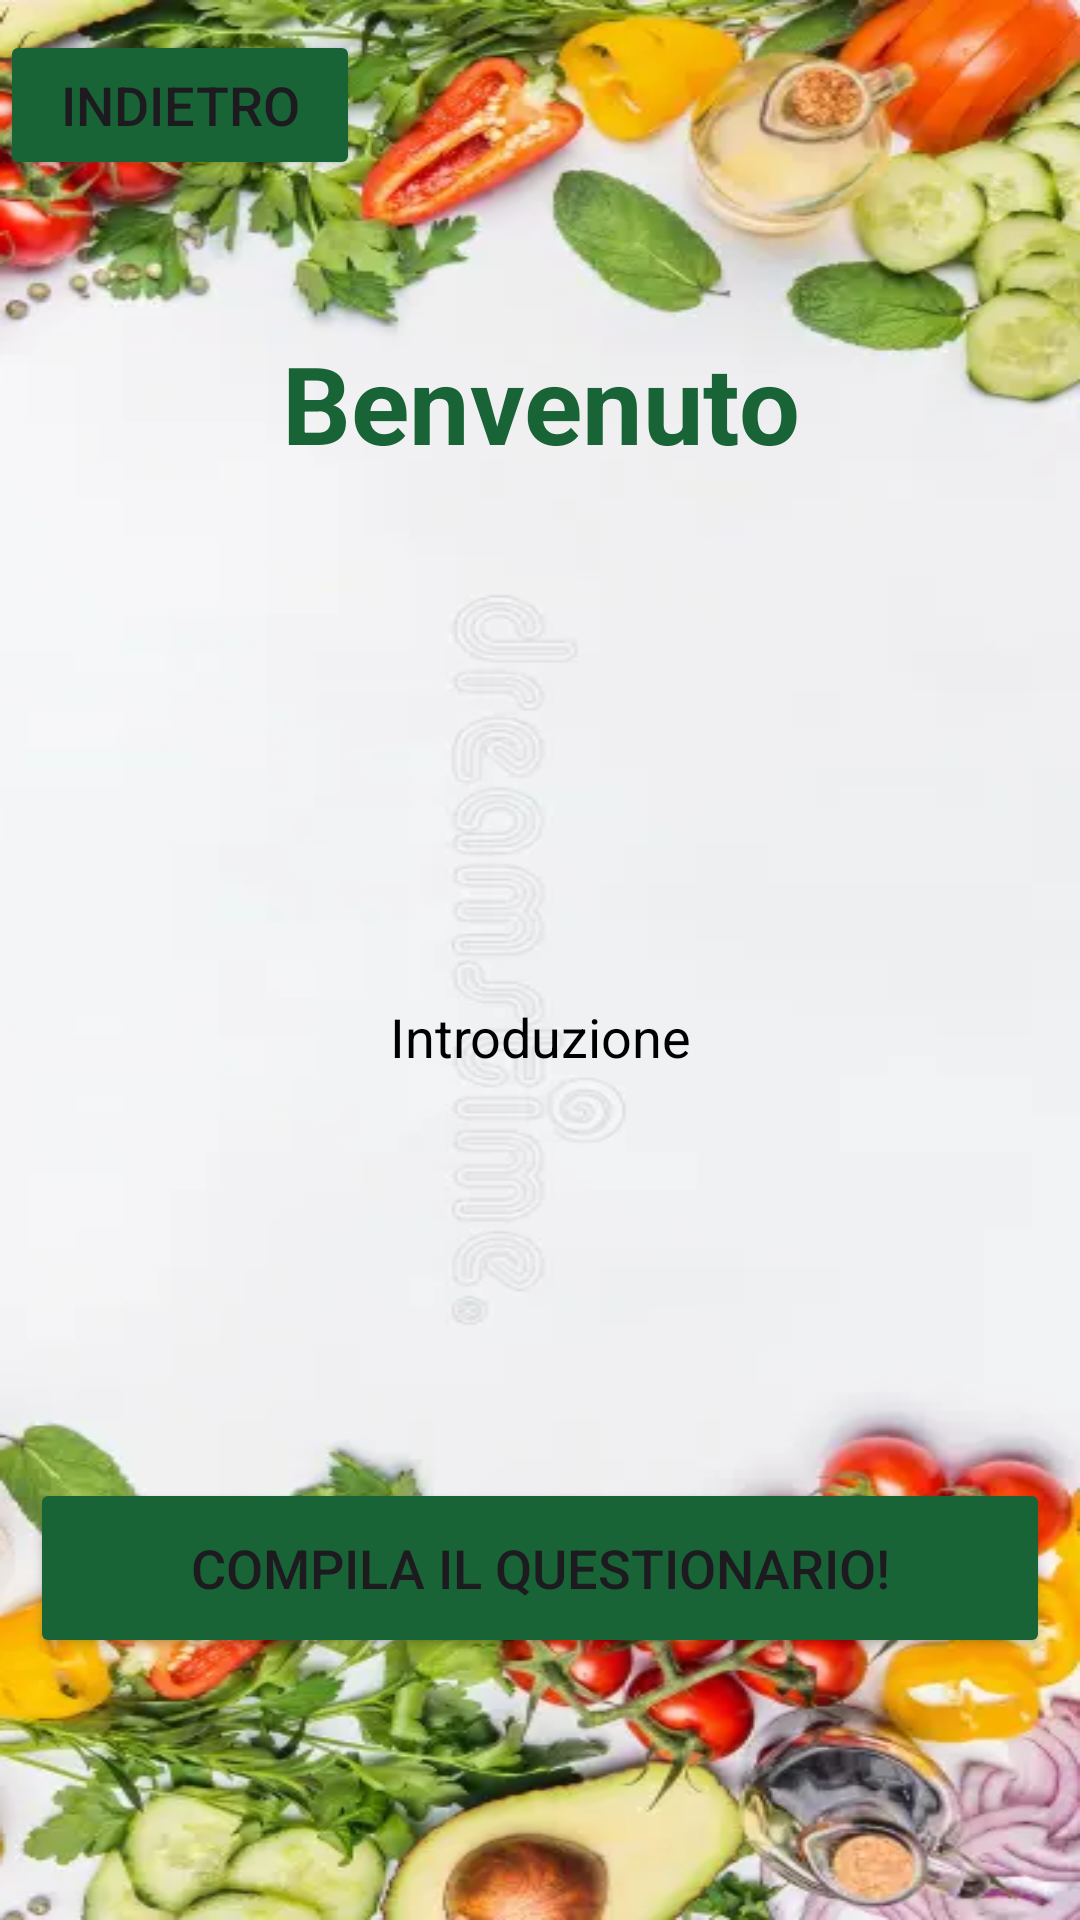

Layout XML and referenced resources for this Android screen:
<!-- AndroidManifest.xml: application theme Theme.AppNutrizione -->
<!-- res/layout/welcome_page.xml -->
<?xml version="1.0" encoding="utf-8"?>
<LinearLayout
    xmlns:android="http://schemas.android.com/apk/res/android"
    xmlns:app="http://schemas.android.com/apk/res-auto"
    xmlns:tools="http://schemas.android.com/tools"
    xmlns:card.view="http://schemas.android.com/apk/res-auto"
    android:layout_width="match_parent"
    android:layout_height="match_parent"
    android:paddingTop="10dp"
    android:orientation="vertical"
    android:background="@drawable/login_img"
    tools:context=".WelcomeActivity">

    <Button
        android:id="@+id/back"
        android:layout_width="120dp"
        android:layout_height="50dp"
        android:backgroundTint="@color/dark_green"
        android:text="@string/back"
        android:textSize="18sp"
        app:cornerRadius="20dp" />

    <TextView
        android:id="@+id/benvenuto"
        android:padding="30dp"
        android:layout_width="match_parent"
        android:layout_height="wrap_content"
        android:layout_margin="20dp"
        android:text="@string/welcome"
        android:textAlignment="center"
        android:textColor="@color/dark_green"
        android:textSize="36sp"
        android:textStyle="bold" />

    <TextView
        android:id="@+id/intro"
        android:layout_width="match_parent"
        android:layout_height="wrap_content"
        android:layout_margin="10dp"
        android:padding="115dp"
        android:text="@string/introduction"
        android:textSize="18sp"
        android:textAlignment="center"
        android:textColor="@color/black"/>

    <Button
        android:id="@+id/question"
        android:layout_width="match_parent"
        android:layout_height="60dp"
        android:layout_margin="10dp"
        android:backgroundTint="@color/dark_green"
        android:text="@string/questionario"
        android:textSize="18sp"
        app:cornerRadius="20dp" />

</LinearLayout>
<!-- resources referenced by this layout -->
<resources>
  <color name="black">#FF000000</color>
  <color name="dark_green">#186436</color>
  <!-- drawable login_img: jpg bitmap (drawable, 282915 bytes) -->
  <string name="back">Indietro</string>
  <string name="introduction">Introduzione</string>
  <string name="questionario">Compila il questionario!</string>
  <string name="welcome">Benvenuto</string>
  <style name="Theme.AppNutrizione" parent="Base.Theme.AppNutrizione" />
  <style name="Base.Theme.AppNutrizione" parent="Theme.Material3.DayNight.NoActionBar">
          
          
      </style>
</resources>
